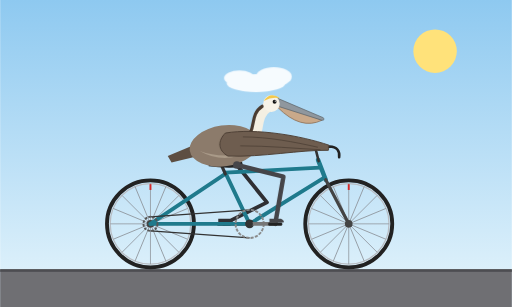
t = 0.00 s
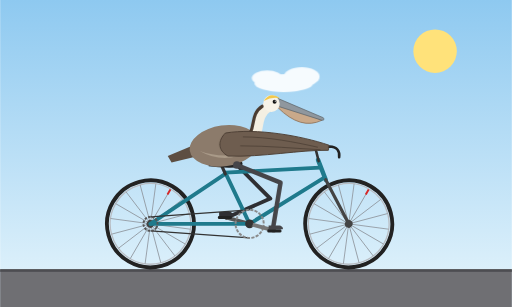
t = 1.67 s
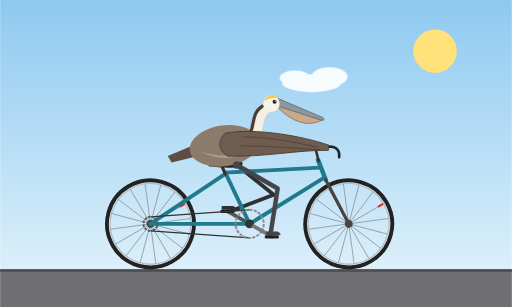
t = 3.33 s
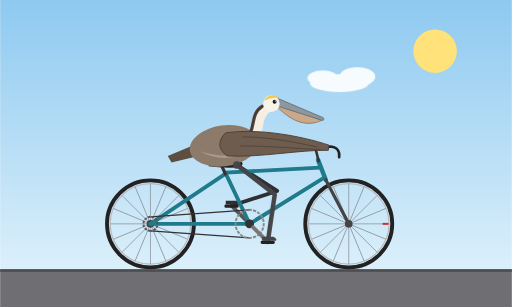
t = 5.00 s
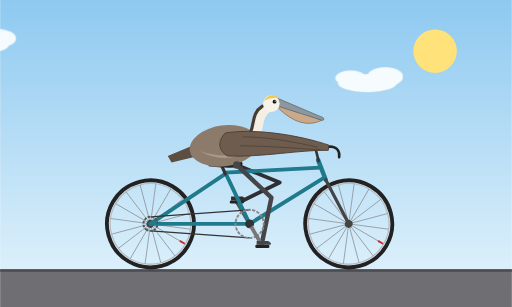
t = 6.67 s
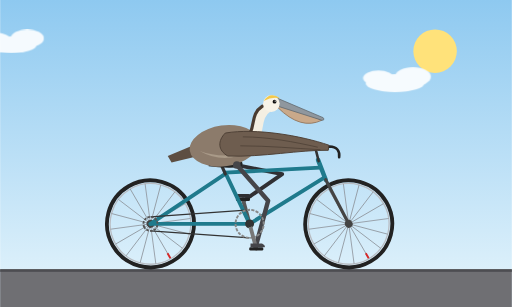
t = 8.33 s

The animated SVG that drew these frames (rendered in a browser with its animation timeline set to each time). Animation: 11 SMIL elements (animate=2,animateTransform=9); frames cover the first 8.33 s, repeats indefinitely.

<svg xmlns="http://www.w3.org/2000/svg" viewBox="0 0 800 480" width="800" height="480">
  <title>California brown pelican riding a bicycle</title>
  <defs>
    <linearGradient id="sky" x1="0" y1="0" x2="0" y2="1">
      <stop offset="0" stop-color="#8ec9f0"/>
      <stop offset="1" stop-color="#e6f5fc"/>
    </linearGradient>
    <g id="wheel">
      <circle r="68" fill="none" stroke="#222" stroke-width="6"/>
      <circle r="63" fill="none" stroke="#b8bcc2" stroke-width="2"/>
      <g stroke="#8d939a" stroke-width="1.2">
        <line x1="-63" y1="0" x2="63" y2="0"/>
        <line x1="-63" y1="0" x2="63" y2="0" transform="rotate(22.5)"/>
        <line x1="-63" y1="0" x2="63" y2="0" transform="rotate(45)"/>
        <line x1="-63" y1="0" x2="63" y2="0" transform="rotate(67.5)"/>
        <line x1="-63" y1="0" x2="63" y2="0" transform="rotate(90)"/>
        <line x1="-63" y1="0" x2="63" y2="0" transform="rotate(112.5)"/>
        <line x1="-63" y1="0" x2="63" y2="0" transform="rotate(135)"/>
        <line x1="-63" y1="0" x2="63" y2="0" transform="rotate(157.5)"/>
      </g>
      <circle r="6" fill="#444"/>
      <rect x="-1.5" y="-62" width="3" height="9" fill="#d62828"/>
    </g>
  </defs>

  <rect width="800" height="480" fill="url(#sky)"/>
  <circle cx="680" cy="80" r="34" fill="#ffe27a"/>

  <g fill="#ffffff" opacity="0.9">
    <g>
      <animateTransform attributeName="transform" type="translate" values="-200 0;1000 0" dur="46s" repeatCount="indefinite"/>
      <ellipse cx="0" cy="70" rx="40" ry="13"/>
      <ellipse cx="25" cy="60" rx="26" ry="14"/>
      <ellipse cx="-24" cy="62" rx="22" ry="11"/>
    </g>
    <g>
      <animateTransform attributeName="transform" type="translate" values="-200 0;1000 0" dur="46s" begin="-23s" repeatCount="indefinite"/>
      <ellipse cx="0" cy="130" rx="46" ry="14"/>
      <ellipse cx="28" cy="120" rx="28" ry="15"/>
      <ellipse cx="-26" cy="122" rx="24" ry="12"/>
    </g>
  </g>

  <rect x="0" y="421" width="800" height="59" fill="#6f6f73"/>
  <rect x="0" y="421" width="800" height="4" fill="#4d4d51"/>

  <!-- Rear wheel -->
  <g transform="translate(235 350)">
    <g>
      <animateTransform attributeName="transform" type="rotate" from="0" to="360" dur="0.8s" repeatCount="indefinite"/>
      <use href="#wheel"/>
    </g>
  </g>
  <!-- Front wheel -->
  <g transform="translate(545 350)">
    <g>
      <animateTransform attributeName="transform" type="rotate" from="0" to="360" dur="0.8s" repeatCount="indefinite"/>
      <use href="#wheel"/>
    </g>
  </g>

  <!-- Far side: leg, crank, pedal -->
  <path fill="none" stroke="#2f2f33" stroke-width="6" stroke-linecap="round" stroke-linejoin="round" d="M370,258 L417.1,316.4 L350,350">
    <animate attributeName="d" dur="1.6s" repeatCount="indefinite" values="M370,258 L417.1,316.4 L350,350;M370,258 L433.1,298.6 L361.7,321.7;M370,258 L444.9,259 L390,310;M370,258 L444.8,251.5 L418.3,321.7;M370,258 L442.8,276.1 L430,350;M370,258 L429.3,304 L418.3,378.3;M370,258 L413.7,318.9 L390,390;M370,258 L410.4,321.2 L361.7,378.3;M370,258 L417.1,316.4 L350,350"/>
  </path>
  <g>
    <animateTransform attributeName="transform" type="rotate" from="180 390 350" to="540 390 350" dur="1.6s" repeatCount="indefinite"/>
    <line x1="390" y1="350" x2="430" y2="350" stroke="#555" stroke-width="6" stroke-linecap="round"/>
    <g transform="translate(430 350)">
      <g>
        <animateTransform attributeName="transform" type="rotate" from="-180" to="-540" dur="1.6s" repeatCount="indefinite"/>
        <rect x="-11" y="-2" width="22" height="5" rx="2" fill="#222"/>
        <path d="M-9,-8 L9,-8 Q15,-5 13,-2 L-9,-2 Z" fill="#2f2f33"/>
      </g>
    </g>
  </g>

  <!-- Frame -->
  <g fill="none" stroke="#1f7a8c" stroke-width="6" stroke-linecap="round" stroke-linejoin="round">
    <path d="M390,350 L352,270"/>
    <path d="M352,270 L500,262"/>
    <path d="M390,350 L506,278"/>
    <path d="M352,272 L235,350"/>
    <path d="M390,350 L235,350"/>
    <path d="M497,250 L509,281" stroke-width="7"/>
  </g>
  <path d="M509,281 L545,350" fill="none" stroke="#444" stroke-width="5" stroke-linecap="round"/>

  <!-- Seatpost and saddle -->
  <line x1="346" y1="258" x2="352" y2="272" stroke="#333" stroke-width="5" stroke-linecap="round"/>
  <path d="M326,256 Q345,249 378,253 Q382,260 370,262 Q345,263 326,260 Z" fill="#222"/>

  <!-- Handlebar -->
  <line x1="498" y1="252" x2="493" y2="232" stroke="#333" stroke-width="4" stroke-linecap="round"/>
  <path d="M493,232 L515,229 Q532,230 530,246" fill="none" stroke="#222" stroke-width="4" stroke-linecap="round"/>

  <!-- Chain and rear cog -->
  <g stroke="#333" stroke-width="2" fill="none">
    <path d="M390,328 L235,339"/>
    <path d="M390,372 L235,361"/>
  </g>
  <g transform="translate(235 350)">
    <g>
      <animateTransform attributeName="transform" type="rotate" from="0" to="360" dur="0.8s" repeatCount="indefinite"/>
      <circle r="11" fill="none" stroke="#555" stroke-width="3" stroke-dasharray="4 2"/>
    </g>
  </g>
  <circle cx="390" cy="350" r="7" fill="#333"/>

  <!-- Pelican: tail, body -->
  <path d="M305,226 L262,244 L268,254 L310,244 Z" fill="#5d4e42"/>
  <ellipse cx="350" cy="228" rx="54" ry="32" fill="#8c7b6b" transform="rotate(-8 350 228)"/>
  <path d="M312,236 Q350,258 392,236 Q350,250 312,236 Z" fill="#b5a794" opacity="0.7"/>

  <!-- Neck -->
  <path d="M388,222 C410,214 395,182 418,168" fill="none" stroke="#f4efe2" stroke-width="16" stroke-linecap="round"/>
  <path d="M382,216 C402,206 388,180 410,166" fill="none" stroke="#4a3b30" stroke-width="5" stroke-linecap="round"/>

  <!-- Head and bill -->
  <path d="M434,168 Q470,204 503,188 L434,160 Z" fill="#c9a98a" stroke="#8a6c52" stroke-width="1.2" stroke-linejoin="round"/>
  <path d="M432,153 L505,184 Q508,188 503,188 L434,166 Z" fill="#8f979e" stroke="#5f666c" stroke-width="1.2" stroke-linejoin="round"/>
  <circle cx="424" cy="162" r="13" fill="#f7f3e8"/>
  <path d="M412,158 Q422,142 438,154 Q426,150 412,158 Z" fill="#f2c94c"/>
  <circle cx="429" cy="159" r="3" fill="#111"/>
  <circle cx="430" cy="158" r="1" fill="#fff"/>

  <!-- Wing reaching to handlebar -->
  <path d="M352,208 C400,200 470,212 514,227 L513,235 C470,234 410,246 356,244 C340,235 340,220 352,208 Z" fill="#6e5d4f" stroke="#4d3f35" stroke-width="1.5" stroke-linejoin="round"/>
  <g stroke="#4d3f35" stroke-width="1.2" fill="none" stroke-linecap="round">
    <path d="M380,214 C420,214 460,222 496,230"/>
    <path d="M376,228 C420,228 460,232 500,234"/>
  </g>

  <!-- Near side: leg, crank, chainring, pedal -->
  <path fill="none" stroke="#454549" stroke-width="7" stroke-linecap="round" stroke-linejoin="round" d="M370,258 L442.8,276.1 L430,350">
    <animate attributeName="d" dur="1.6s" repeatCount="indefinite" values="M370,258 L442.8,276.1 L430,350;M370,258 L429.3,304 L418.3,378.3;M370,258 L413.7,318.9 L390,390;M370,258 L410.4,321.2 L361.7,378.3;M370,258 L417.1,316.4 L350,350;M370,258 L433.1,298.6 L361.7,321.7;M370,258 L444.9,259 L390,310;M370,258 L444.8,251.5 L418.3,321.7;M370,258 L442.8,276.1 L430,350"/>
  </path>
  <circle cx="370" cy="258" r="6" fill="#454549"/>
  <g>
    <animateTransform attributeName="transform" type="rotate" from="0 390 350" to="360 390 350" dur="1.6s" repeatCount="indefinite"/>
    <circle cx="390" cy="350" r="22" fill="none" stroke="#888" stroke-width="3" stroke-dasharray="5 2"/>
    <line x1="390" y1="350" x2="430" y2="350" stroke="#777" stroke-width="6" stroke-linecap="round"/>
    <circle cx="390" cy="350" r="5" fill="#333"/>
    <g transform="translate(430 350)">
      <g>
        <animateTransform attributeName="transform" type="rotate" from="0" to="-360" dur="1.6s" repeatCount="indefinite"/>
        <rect x="-11" y="-2" width="22" height="5" rx="2" fill="#222"/>
        <path d="M-9,-8 L9,-8 Q15,-5 13,-2 L-9,-2 Z" fill="#454549"/>
      </g>
    </g>
  </g>
</svg>
